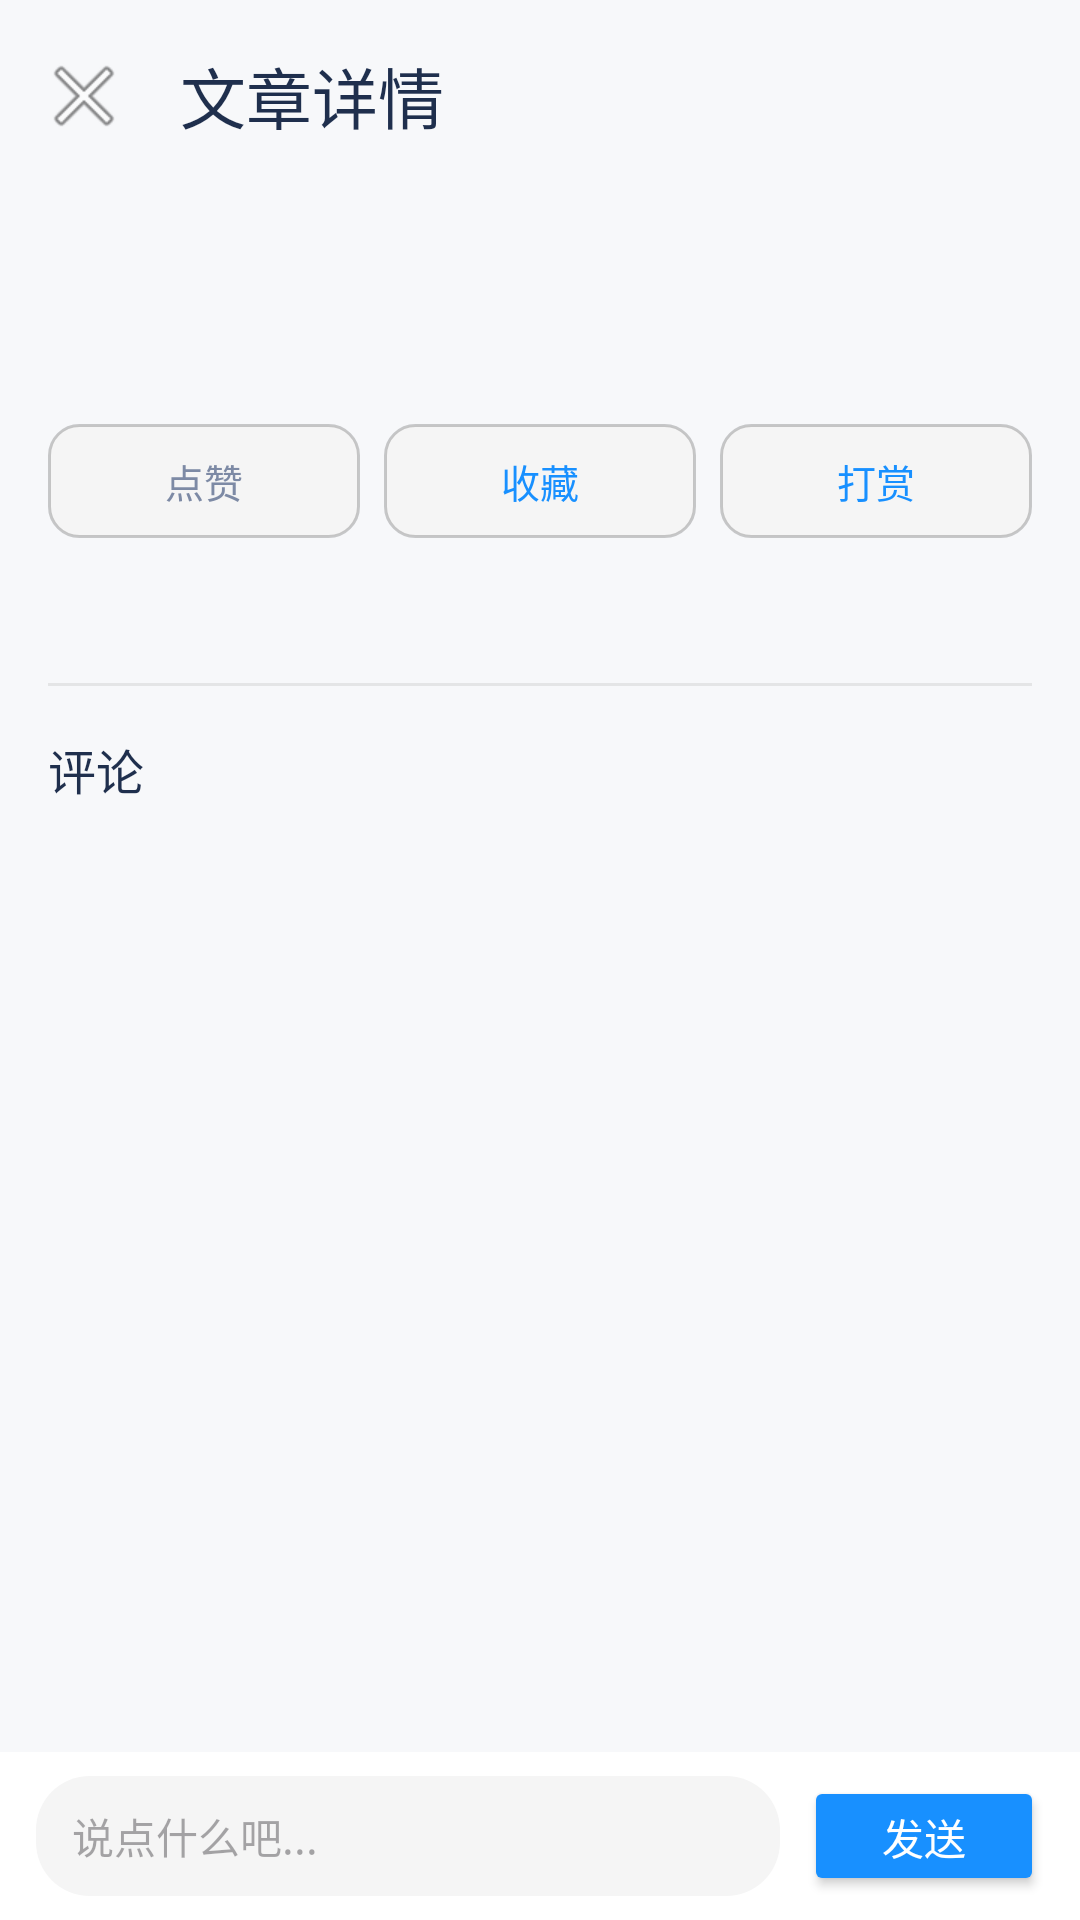

Write the Android layout XML for this screen, with the resource values it uses.
<!-- AndroidManifest.xml: application theme Theme.Blog -->
<!-- res/layout/activity_article_detail.xml -->
<?xml version="1.0" encoding="utf-8"?>
<androidx.coordinatorlayout.widget.CoordinatorLayout xmlns:android="http://schemas.android.com/apk/res/android"
    xmlns:app="http://schemas.android.com/apk/res-auto"
    android:layout_width="match_parent"
    android:layout_height="match_parent"
    android:background="@color/surface_bg">

    <com.google.android.material.appbar.AppBarLayout
        android:layout_width="match_parent"
        android:layout_height="wrap_content"
        android:background="@color/surface_bg"
        app:elevation="0dp">

        <com.google.android.material.appbar.MaterialToolbar
            android:id="@+id/toolbar"
            android:layout_width="match_parent"
            android:layout_height="wrap_content"
            android:background="@color/surface_bg"
            app:navigationIcon="@android:drawable/ic_menu_close_clear_cancel"
            app:title="文章详情"
            app:titleTextColor="@color/brand_text_primary" />
    </com.google.android.material.appbar.AppBarLayout>

    <LinearLayout
        android:layout_width="match_parent"
        android:layout_height="match_parent"
        android:layout_marginTop="?attr/actionBarSize"
        android:orientation="vertical">

        <androidx.core.widget.NestedScrollView
            android:layout_width="match_parent"
            android:layout_height="0dp"
            android:layout_weight="1"
            android:padding="16dp"
            android:clipToPadding="false"
            app:layout_behavior="@string/appbar_scrolling_view_behavior">

            <LinearLayout
                android:layout_width="match_parent"
                android:layout_height="wrap_content"
                android:orientation="vertical">

                <TextView
                    android:id="@+id/tvTitle"
                    android:layout_width="match_parent"
                    android:layout_height="wrap_content"
                    android:textSize="20sp"
                    android:textColor="@color/brand_text_primary"
                    android:fontFamily="sans-serif-medium" />

                <TextView
                    android:id="@+id/tvMeta"
                    android:layout_width="match_parent"
                    android:layout_height="wrap_content"
                    android:layout_marginTop="6dp"
                    android:textColor="@color/brand_text_secondary"
                    android:textSize="12sp" />

                
                <LinearLayout
                    android:id="@+id/actionBar"
                    android:layout_width="match_parent"
                    android:layout_height="wrap_content"
                    android:layout_marginTop="12dp"
                    android:orientation="horizontal"
                    android:weightSum="3">

                    <Button
                        android:id="@+id/btnLike"
                        android:layout_width="0dp"
                        android:layout_height="38dp"
                        android:layout_weight="1"
                        android:text="点赞"
                        android:textSize="13sp"
                        android:textColor="@color/brand_text_secondary"
                        android:background="@drawable/bg_action_button"
                        android:padding="0dp" />

                    <Button
                        android:id="@+id/btnFavorite"
                        android:layout_width="0dp"
                        android:layout_height="38dp"
                        android:layout_weight="1"
                        android:text="收藏"
                        android:textSize="13sp"
                        android:textColor="@color/brand_primary"
                        android:background="@drawable/bg_action_button"
                        android:padding="0dp"
                        android:layout_marginStart="8dp"
                        android:layout_marginEnd="8dp" />

                    <Button
                        android:id="@+id/btnTip"
                        android:layout_width="0dp"
                        android:layout_height="38dp"
                        android:layout_weight="1"
                        android:text="打赏"
                        android:textSize="13sp"
                        android:textColor="@color/brand_primary"
                        android:background="@drawable/bg_action_button"
                        android:padding="0dp" />
                </LinearLayout>

                <TextView
                    android:id="@+id/tvContent"
                    android:layout_width="match_parent"
                    android:layout_height="wrap_content"
                    android:layout_marginTop="12dp"
                    android:textColor="@color/brand_text_primary"
                    android:textSize="15sp" />

                <View
                    android:layout_width="match_parent"
                    android:layout_height="1dp"
                    android:layout_marginTop="16dp"
                    android:background="@color/divider" />

                <TextView
                    android:layout_width="match_parent"
                    android:layout_height="wrap_content"
                    android:layout_marginTop="16dp"
                    android:text="评论"
                    android:textColor="@color/brand_text_primary"
                    android:textSize="16sp"
                    android:fontFamily="sans-serif-medium" />

                <androidx.recyclerview.widget.RecyclerView
                    android:id="@+id/rvComments"
                    android:layout_width="match_parent"
                    android:layout_height="wrap_content"
                    android:layout_marginTop="8dp"
                    android:nestedScrollingEnabled="false" />

                <ProgressBar
                    android:id="@+id/progress"
                    style="@style/Widget.Blog.ProgressBar"
                    android:layout_width="wrap_content"
                    android:layout_height="wrap_content"
                    android:layout_gravity="center_horizontal"
                    android:layout_marginTop="12dp"
                    android:visibility="gone" />

            </LinearLayout>
        </androidx.core.widget.NestedScrollView>

        
        <LinearLayout
            android:layout_width="match_parent"
            android:layout_height="56dp"
            android:background="@color/white"
            android:orientation="horizontal"
            android:paddingStart="12dp"
            android:paddingEnd="12dp"
            android:gravity="center_vertical">

            <EditText
                android:id="@+id/etComment"
                android:layout_width="0dp"
                android:layout_height="40dp"
                android:layout_weight="1"
                android:background="@drawable/bg_comment_input"
                android:hint="说点什么吧..."
                android:paddingStart="12dp"
                android:paddingEnd="12dp"
                android:textSize="14sp" />

            <Button
                android:id="@+id/btnSend"
                android:layout_width="80dp"
                android:layout_height="40dp"
                android:layout_marginStart="8dp"
                android:backgroundTint="@color/brand_primary"
                android:text="发送"
                android:textColor="@color/white"
                android:textSize="14sp" />
        </LinearLayout>
    </LinearLayout>

</androidx.coordinatorlayout.widget.CoordinatorLayout>
<!-- resources referenced by this layout -->
<resources>
  <color name="brand_primary">#1890FF</color>
  <color name="brand_text_primary">#1F2F4D</color>
  <color name="brand_text_secondary">#7D8AA5</color>
  <color name="divider">#14000000</color>
  <color name="surface_bg">#F7F8FA</color>
  <color name="white">#FFFFFFFF</color>
  <!-- drawable bg_action_button (drawable) -->
  <?xml version="1.0" encoding="utf-8"?>
  <shape xmlns:android="http://schemas.android.com/apk/res/android">
      <corners android:radius="10dp" />
      <solid android:color="#F5F5F5" />
      <stroke
          android:width="1dp"
          android:color="#33000000" />
  </shape>
  <!-- drawable bg_comment_input (drawable) -->
  <?xml version="1.0" encoding="utf-8"?>
  <shape xmlns:android="http://schemas.android.com/apk/res/android"
      android:shape="rectangle">
      <corners android:radius="18dp" />
      <solid android:color="#FFF5F5F5" />
  </shape>
  <style name="Widget.Blog.ProgressBar" parent="Widget.AppCompat.ProgressBar">
          <item name="android:indeterminateTint">@color/brand_primary</item>
          <item name="android:indeterminateTintMode">src_in</item>
      </style>
  <style name="Theme.Blog" parent="Base.Theme.Blog" />
  <style name="Base.Theme.Blog" parent="Theme.Material3.DayNight.NoActionBar">
          
          <item name="colorPrimary">@color/brand_primary</item>
          <item name="colorOnPrimary">@color/white</item>
          <item name="colorPrimaryContainer">@color/brand_primary_container</item>
          <item name="android:statusBarColor">@color/surface_bg</item>
          <item name="android:windowBackground">@color/surface_bg</item>
          <item name="android:navigationBarColor">@color/white</item>
          <item name="android:fontFamily">sans-serif</item>
      </style>
  <color name="brand_primary_container">#E6F4FF</color>
</resources>
